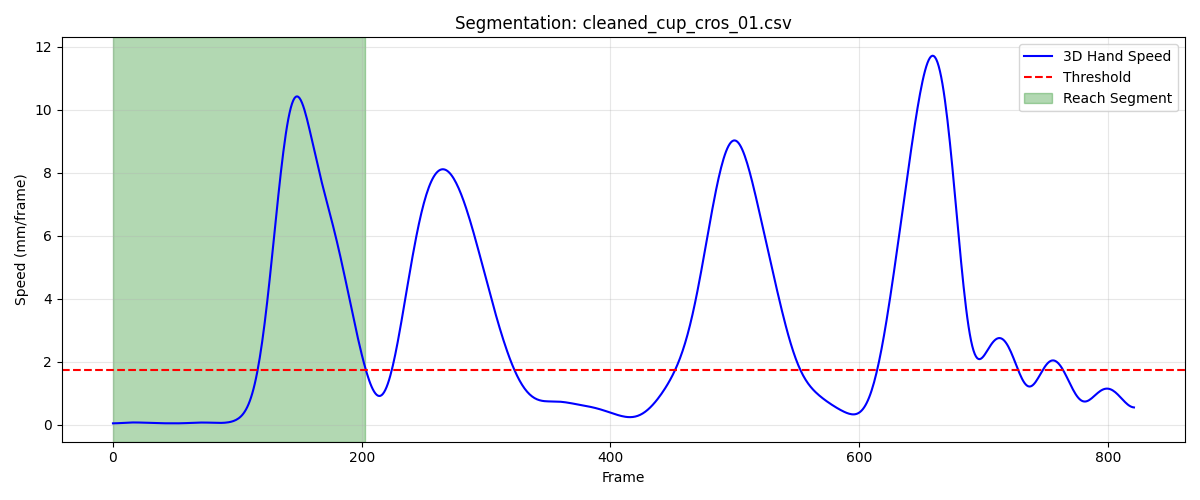

Data behind this chart, as committed beside it:
frame, sub_frame, shoulderr_x, shoulderr_y, shoulderr_z, humr1_x, humr1_y, humr1_z, humr2_x, humr2_y, humr2_z, humr3_x, humr3_y, humr3_z, humr4_x, humr4_y, humr4_z, humr5_x, humr5_y, humr5_z, humr6_x, humr6_y, humr6_z, humr7_x
1, 0, 230.2, -818, 707.2, 263.9, -793.6, 562.1, 272.9, -791.4, 490.1, 265.2, -846, 561.6, 219.7, -752.4, 538.1, 270.2, -853.7, 503.1, 235.8, -760.9, 485, 210.8
2, 0, 230.2, -818, 707.1, 263.9, -793.6, 562.1, 272.8, -791.4, 490, 265.1, -846.1, 561.6, 219.7, -752.4, 538.1, 270.1, -853.7, 503, 235.8, -760.9, 485, 210.7
3, 0, 230.1, -818.1, 707.1, 263.9, -793.6, 562.1, 272.8, -791.4, 490, 265.1, -846.1, 561.5, 219.6, -752.4, 538, 270, -853.6, 502.9, 235.7, -760.9, 484.9, 210.6
4, 0, 230.1, -818.1, 707.1, 263.9, -793.6, 562, 272.7, -791.4, 489.9, 265, -846.1, 561.5, 219.6, -752.4, 538, 270, -853.7, 502.9, 235.7, -760.9, 484.9, 210.5
5, 0, 230.1, -818.1, 707, 263.8, -793.7, 562, 272.7, -791.5, 489.9, 265, -846.1, 561.5, 219.6, -752.4, 538, 269.9, -853.7, 502.8, 235.6, -760.9, 484.9, 210.4
6, 0, 230.1, -818.2, 707, 263.8, -793.7, 561.9, 272.6, -791.5, 489.9, 265, -846.2, 561.4, 219.6, -752.5, 538, 269.9, -853.7, 502.8, 235.6, -760.9, 484.8, 210.4
7, 0, 230.1, -818.2, 707, 263.7, -793.8, 561.9, 272.6, -791.5, 489.8, 265, -846.2, 561.4, 219.6, -752.5, 537.9, 269.8, -853.8, 502.8, 235.5, -761, 484.8, 210.4
8, 0, 230, -818.3, 707, 263.7, -793.8, 561.9, 272.5, -791.6, 489.8, 264.9, -846.3, 561.4, 219.5, -752.5, 537.9, 269.8, -853.8, 502.8, 235.5, -761.1, 484.8, 210.3
9, 0, 230, -818.3, 707, 263.6, -793.9, 561.9, 272.5, -791.7, 489.8, 264.9, -846.3, 561.4, 219.5, -752.6, 537.9, 269.8, -853.9, 502.8, 235.5, -761.1, 484.8, 210.3
10, 0, 230, -818.4, 707, 263.5, -794, 561.9, 272.5, -791.8, 489.8, 264.9, -846.4, 561.4, 219.5, -752.7, 537.9, 269.8, -854, 502.8, 235.5, -761.2, 484.7, 210.3
11, 0, 230, -818.4, 707, 263.5, -794, 561.9, 272.5, -791.9, 489.8, 264.9, -846.5, 561.4, 219.5, -752.8, 537.9, 269.7, -854.1, 502.8, 235.4, -761.3, 484.7, 210.2
12, 0, 229.9, -818.5, 707, 263.4, -794.1, 561.9, 272.5, -791.9, 489.8, 264.9, -846.6, 561.4, 219.5, -752.9, 537.9, 269.7, -854.2, 502.8, 235.4, -761.4, 484.7, 210.2
13, 0, 229.9, -818.5, 707, 263.4, -794.2, 561.9, 272.5, -792, 489.8, 264.9, -846.7, 561.4, 219.4, -753, 537.9, 269.7, -854.3, 502.8, 235.4, -761.5, 484.7, 210.2
14, 0, 229.9, -818.6, 707, 263.4, -794.3, 561.9, 272.5, -792.1, 489.8, 264.9, -846.7, 561.5, 219.4, -753.1, 537.9, 269.7, -854.4, 502.9, 235.4, -761.6, 484.7, 210.3
15, 0, 229.8, -818.6, 707.1, 263.4, -794.4, 561.9, 272.5, -792.2, 489.9, 264.9, -846.8, 561.5, 219.4, -753.2, 537.9, 269.7, -854.5, 502.9, 235.4, -761.7, 484.8, 210.3
16, 0, 229.8, -818.7, 707.1, 263.4, -794.4, 562, 272.5, -792.3, 489.9, 264.9, -846.9, 561.6, 219.3, -753.4, 537.9, 269.8, -854.6, 503, 235.4, -761.8, 484.8, 210.3
17, 0, 229.8, -818.7, 707.2, 263.4, -794.5, 562, 272.5, -792.4, 490, 264.9, -847, 561.6, 219.3, -753.5, 537.9, 269.8, -854.6, 503.1, 235.5, -761.9, 484.8, 210.4
18, 0, 229.8, -818.8, 707.3, 263.5, -794.5, 562.1, 272.5, -792.5, 490, 264.9, -847, 561.7, 219.2, -753.6, 538, 269.8, -854.7, 503.1, 235.5, -762, 484.9, 210.5
19, 0, 229.7, -818.8, 707.3, 263.5, -794.6, 562.2, 272.5, -792.6, 490.1, 264.9, -847.1, 561.8, 219.2, -753.7, 538, 269.8, -854.7, 503.2, 235.5, -762.1, 485, 210.6
20, 0, 229.7, -818.8, 707.4, 263.6, -794.6, 562.3, 272.6, -792.6, 490.2, 264.9, -847.1, 561.9, 219.2, -753.8, 538.1, 269.9, -854.8, 503.3, 235.5, -762.1, 485, 210.7
21, 0, 229.7, -818.9, 707.5, 263.6, -794.6, 562.4, 272.6, -792.7, 490.3, 264.9, -847.1, 562, 219.2, -753.9, 538.2, 270, -854.8, 503.4, 235.6, -762.2, 485.1, 210.8
22, 0, 229.7, -818.9, 707.6, 263.6, -794.7, 562.5, 272.7, -792.7, 490.4, 265, -847.2, 562.1, 219.1, -754.0, 538.3, 270, -854.8, 503.5, 235.6, -762.2, 485.2, 210.9
23, 0, 229.7, -818.9, 707.7, 263.7, -794.7, 562.6, 272.7, -792.7, 490.5, 265, -847.2, 562.2, 219.1, -754, 538.4, 270.1, -854.8, 503.6, 235.6, -762.3, 485.3, 211
24, 0, 229.7, -818.9, 707.8, 263.7, -794.7, 562.7, 272.8, -792.7, 490.6, 265, -847.2, 562.3, 219.2, -754.1, 538.4, 270.2, -854.9, 503.7, 235.7, -762.3, 485.4, 211.1
25, 0, 229.7, -819, 707.9, 263.7, -794.7, 562.8, 272.8, -792.7, 490.7, 265.1, -847.2, 562.4, 219.2, -754.1, 538.5, 270.3, -854.9, 503.8, 235.7, -762.3, 485.5, 211.2
26, 0, 229.6, -819, 707.9, 263.8, -794.7, 562.9, 272.9, -792.7, 490.8, 265.2, -847.2, 562.5, 219.2, -754.1, 538.6, 270.4, -854.8, 503.9, 235.7, -762.3, 485.6, 211.3
27, 0, 229.6, -819, 708, 263.8, -794.7, 563, 272.9, -792.7, 490.9, 265.2, -847.2, 562.6, 219.2, -754.1, 538.7, 270.4, -854.8, 504, 235.8, -762.3, 485.7, 211.5
28, 0, 229.6, -819, 708.1, 263.8, -794.6, 563, 273, -792.7, 491, 265.3, -847.2, 562.7, 219.3, -754.1, 538.7, 270.5, -854.8, 504.1, 235.8, -762.3, 485.8, 211.6
29, 0, 229.6, -819, 708.1, 263.9, -794.6, 563.1, 273, -792.7, 491.1, 265.3, -847.1, 562.7, 219.3, -754.1, 538.8, 270.6, -854.8, 504.2, 235.9, -762.3, 485.8, 211.7
30, 0, 229.6, -819, 708.2, 263.9, -794.6, 563.2, 273.1, -792.6, 491.2, 265.4, -847.1, 562.8, 219.3, -754.1, 538.8, 270.7, -854.8, 504.3, 235.9, -762.3, 485.9, 211.8
31, 0, 229.6, -819, 708.2, 263.9, -794.5, 563.2, 273.1, -792.6, 491.2, 265.5, -847.1, 562.9, 219.3, -754.1, 538.9, 270.8, -854.8, 504.3, 235.9, -762.3, 485.9, 211.9
32, 0, 229.6, -818.9, 708.3, 264, -794.5, 563.2, 273.2, -792.5, 491.2, 265.5, -847, 562.9, 219.3, -754.1, 538.9, 270.8, -854.7, 504.3, 235.9, -762.3, 485.9, 212
33, 0, 229.6, -818.9, 708.3, 264, -794.5, 563.3, 273.2, -792.5, 491.3, 265.6, -847, 562.9, 219.3, -754, 538.9, 270.9, -854.7, 504.4, 236, -762.3, 486, 212.1
34, 0, 229.7, -818.9, 708.3, 264.1, -794.4, 563.3, 273.3, -792.4, 491.3, 265.6, -846.9, 562.9, 219.3, -754, 538.9, 271, -854.6, 504.4, 236, -762.2, 486, 212.2
35, 0, 229.7, -818.8, 708.4, 264.1, -794.3, 563.3, 273.3, -792.3, 491.3, 265.7, -846.9, 563, 219.3, -754, 538.9, 271, -854.6, 504.4, 236, -762.2, 486, 212.3
36, 0, 229.7, -818.8, 708.4, 264.1, -794.3, 563.3, 273.3, -792.3, 491.3, 265.7, -846.8, 563, 219.3, -754, 538.9, 271.1, -854.5, 504.4, 236, -762.2, 486, 212.4
37, 0, 229.7, -818.7, 708.4, 264.1, -794.2, 563.3, 273.3, -792.2, 491.3, 265.8, -846.7, 563, 219.3, -753.9, 538.9, 271.1, -854.5, 504.5, 236, -762.2, 486, 212.4
38, 0, 229.7, -818.7, 708.4, 264.2, -794.2, 563.4, 273.4, -792.2, 491.3, 265.8, -846.7, 563, 219.3, -753.9, 538.9, 271.2, -854.4, 504.5, 236, -762.1, 486, 212.5
39, 0, 229.7, -818.6, 708.4, 264.2, -794.1, 563.4, 273.4, -792.1, 491.3, 265.9, -846.6, 563.1, 219.3, -753.8, 538.9, 271.2, -854.4, 504.5, 235.9, -762.1, 486, 212.5
40, 0, 229.8, -818.5, 708.5, 264.2, -794, 563.4, 273.4, -792, 491.3, 266, -846.5, 563.1, 219.3, -753.8, 538.9, 271.3, -854.3, 504.5, 235.9, -762.1, 486, 212.5
41, 0, 229.8, -818.4, 708.5, 264.2, -793.9, 563.4, 273.4, -792, 491.3, 266, -846.4, 563.1, 219.4, -753.7, 538.9, 271.4, -854.2, 504.6, 235.9, -762, 486, 212.6
42, 0, 229.8, -818.3, 708.5, 264.2, -793.8, 563.4, 273.4, -791.9, 491.3, 266.1, -846.3, 563.1, 219.4, -753.6, 538.9, 271.4, -854.2, 504.6, 235.9, -762, 486, 212.6
43, 0, 229.9, -818.2, 708.5, 264.2, -793.8, 563.4, 273.4, -791.9, 491.3, 266.1, -846.3, 563.2, 219.4, -753.5, 538.9, 271.5, -854.1, 504.6, 235.9, -762, 486, 212.7
44, 0, 229.9, -818, 708.5, 264.2, -793.7, 563.4, 273.4, -791.8, 491.3, 266.2, -846.2, 563.2, 219.4, -753.4, 538.9, 271.5, -854, 504.6, 235.9, -761.9, 486, 212.7
45, 0, 229.9, -817.9, 708.5, 264.2, -793.6, 563.4, 273.4, -791.7, 491.3, 266.2, -846.1, 563.2, 219.4, -753.3, 538.9, 271.6, -853.9, 504.7, 235.9, -761.9, 486, 212.8
46, 0, 229.9, -817.8, 708.6, 264.2, -793.5, 563.4, 273.4, -791.7, 491.3, 266.3, -846, 563.2, 219.4, -753.2, 538.9, 271.6, -853.9, 504.7, 235.9, -761.8, 485.9, 212.8
47, 0, 230, -817.7, 708.6, 264.2, -793.4, 563.4, 273.4, -791.6, 491.3, 266.3, -845.9, 563.3, 219.4, -753.1, 538.9, 271.7, -853.8, 504.7, 235.9, -761.7, 485.9, 212.9
48, 0, 230, -817.5, 708.6, 264.2, -793.2, 563.4, 273.4, -791.5, 491.3, 266.4, -845.8, 563.3, 219.4, -753, 538.9, 271.8, -853.6, 504.7, 235.8, -761.7, 485.9, 213
49, 0, 230, -817.4, 708.6, 264.2, -793.1, 563.4, 273.4, -791.4, 491.4, 266.4, -845.6, 563.3, 219.4, -753, 538.9, 271.8, -853.5, 504.8, 235.8, -761.6, 485.9, 213
50, 0, 230, -817.3, 708.6, 264.3, -793, 563.4, 273.4, -791.3, 491.4, 266.4, -845.5, 563.3, 219.4, -752.9, 538.9, 271.9, -853.4, 504.8, 235.8, -761.5, 485.9, 213.1
51, 0, 230, -817.2, 708.6, 264.3, -792.9, 563.4, 273.3, -791.3, 491.4, 266.5, -845.4, 563.4, 219.4, -752.8, 538.9, 271.9, -853.3, 504.8, 235.8, -761.5, 485.9, 213.2
52, 0, 230, -817.1, 708.6, 264.3, -792.8, 563.5, 273.3, -791.2, 491.4, 266.5, -845.3, 563.4, 219.4, -752.7, 539, 272, -853.2, 504.9, 235.7, -761.4, 486, 213.2
53, 0, 230, -817, 708.6, 264.3, -792.7, 563.5, 273.3, -791.1, 491.4, 266.6, -845.2, 563.4, 219.4, -752.6, 539, 272, -853.1, 504.9, 235.7, -761.3, 486, 213.3
54, 0, 230, -816.9, 708.7, 264.3, -792.6, 563.5, 273.3, -791.1, 491.4, 266.6, -845.1, 563.4, 219.3, -752.6, 539, 272.1, -853.1, 504.9, 235.7, -761.3, 486, 213.4
55, 0, 230, -816.9, 708.7, 264.3, -792.6, 563.5, 273.3, -791, 491.4, 266.6, -845.1, 563.4, 219.3, -752.5, 539, 272.1, -853, 504.9, 235.7, -761.2, 486, 213.4
56, 0, 230, -816.8, 708.7, 264.3, -792.5, 563.5, 273.3, -791, 491.3, 266.6, -845, 563.5, 219.3, -752.5, 538.9, 272.2, -852.9, 504.9, 235.7, -761.2, 486, 213.5
57, 0, 230, -816.7, 708.7, 264.3, -792.5, 563.5, 273.3, -791, 491.3, 266.6, -844.9, 563.5, 219.3, -752.5, 538.9, 272.2, -852.9, 505, 235.7, -761.2, 485.9, 213.5
58, 0, 230, -816.7, 708.7, 264.3, -792.4, 563.5, 273.2, -791, 491.3, 266.6, -844.9, 563.5, 219.3, -752.4, 538.9, 272.2, -852.9, 505, 235.7, -761.1, 485.9, 213.5
59, 0, 230, -816.7, 708.7, 264.2, -792.4, 563.5, 273.2, -791, 491.3, 266.6, -844.9, 563.5, 219.2, -752.4, 538.9, 272.2, -852.8, 505, 235.7, -761.1, 485.9, 213.5
60, 0, 229.9, -816.6, 708.7, 264.2, -792.4, 563.5, 273.2, -790.9, 491.3, 266.6, -844.8, 563.5, 219.2, -752.4, 538.9, 272.2, -852.8, 505, 235.7, -761.1, 485.9, 213.6
... 144 more rows
